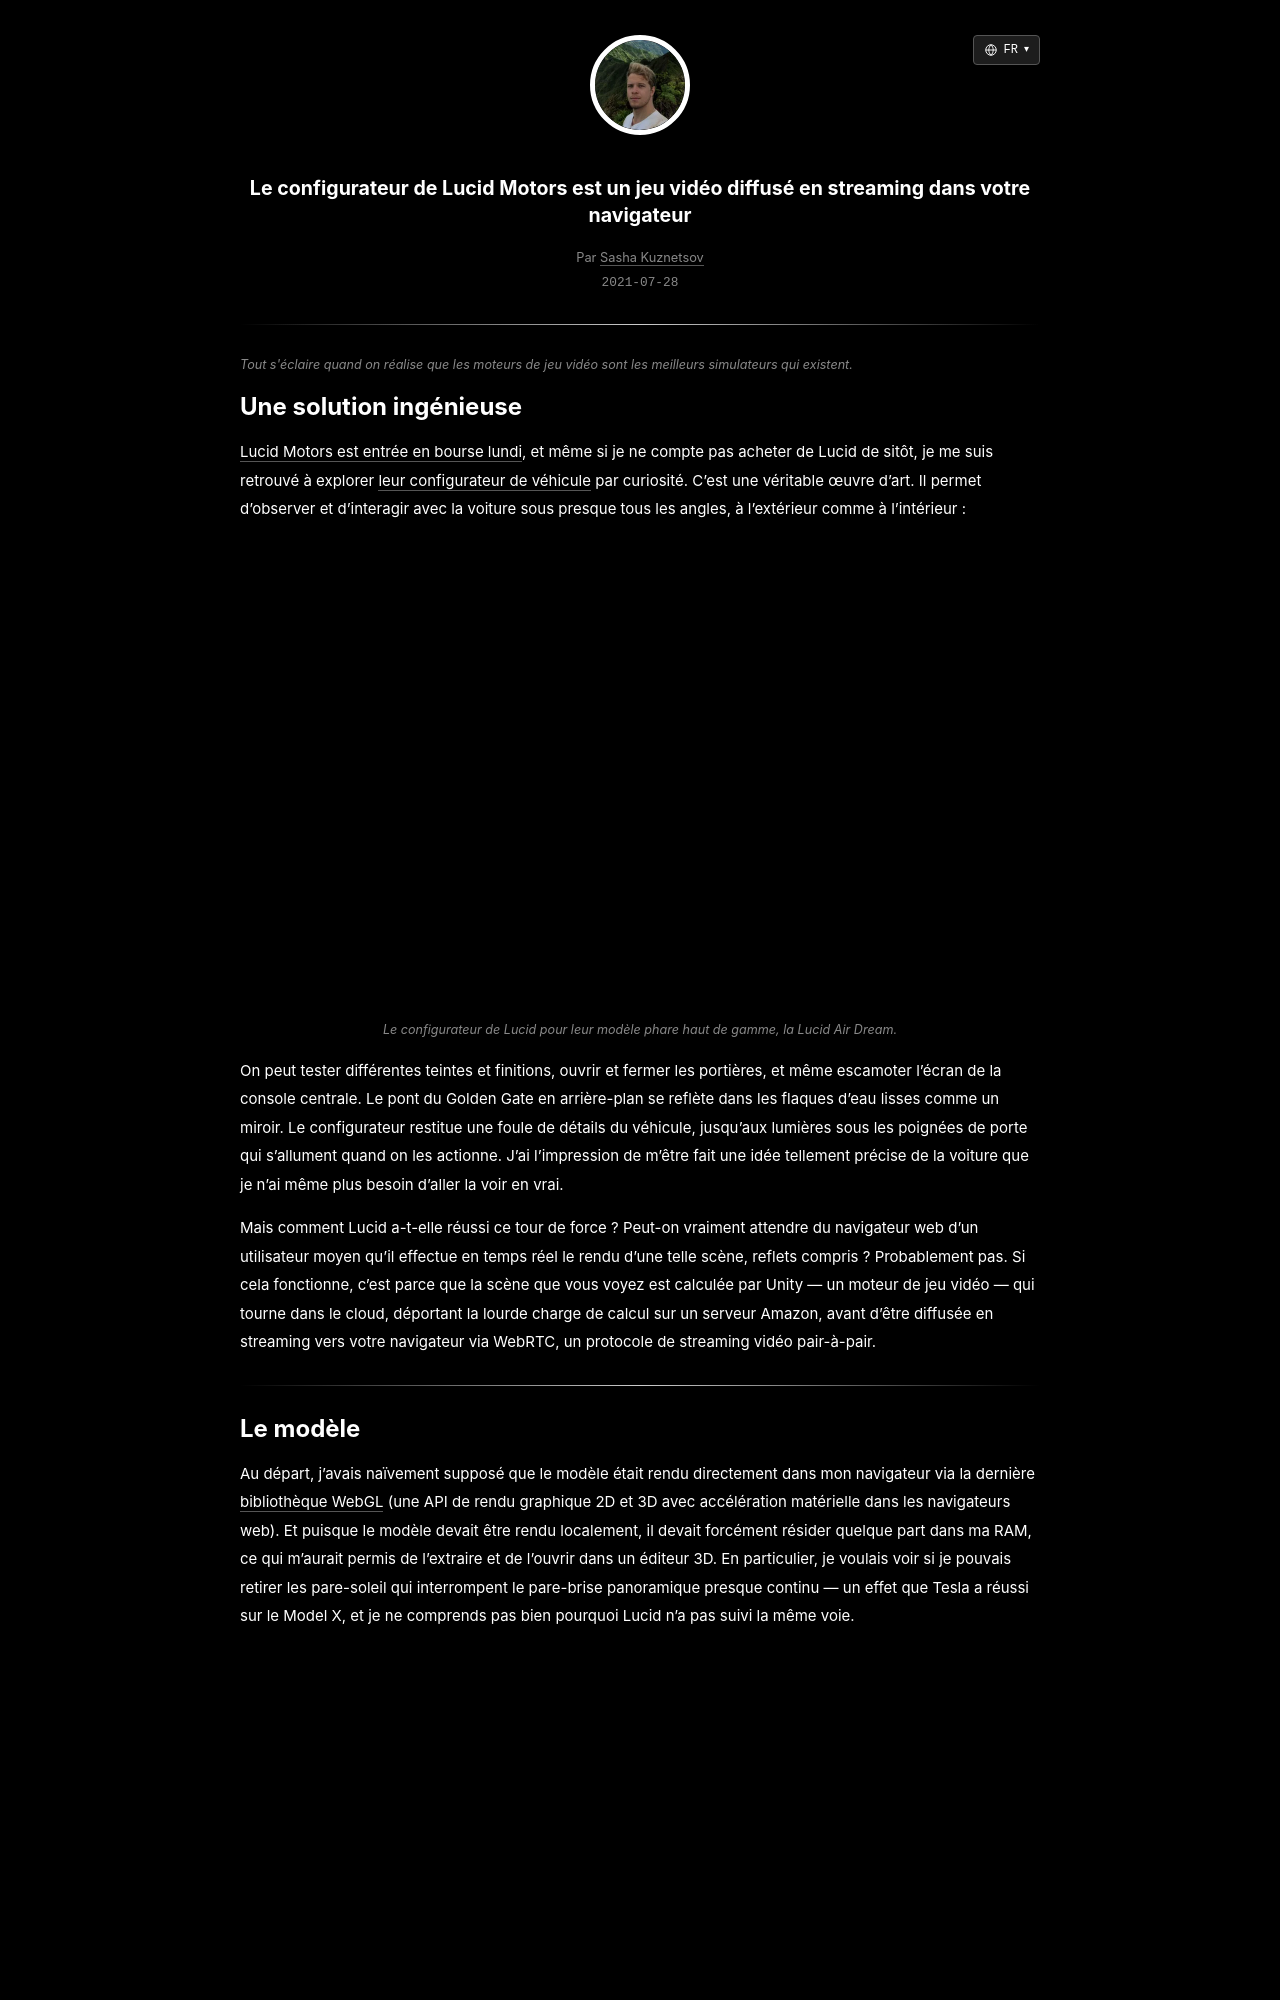

repository: skzv/my-plain-blog · page: fr/lucid-configurator-is-a-streaming-video-game.html · generator: jekyll

---
layout: post
lang_code: fr
locale: fr_FR
ref: lucid-configurator-is-a-streaming-video-game
date: 2021-07-28 00:00:00 -0700
last_modified_at: 2021-07-28 00:00
permalink: /fr/lucid-configurator-is-a-streaming-video-game
title: "Le configurateur de Lucid Motors est un jeu vidéo diffusé en streaming dans votre navigateur"
imgpath: /assets/img/lucid-configurator-is-a-streaming-video-game
previewurl: /lucid-configurator.png
description: "Comment le configurateur automobile de Lucid Motors utilise Unity, le rendu dans le cloud et WebRTC pour diffuser un showroom 3D interactif dans votre navigateur."
image: /assets/img/lucid-configurator-is-a-streaming-video-game/lucid-configurator.png
image_width: 1958
image_height: 845
image_alt: "Configurateur automobile 3D interactif de Lucid Motors"
mathjax: false
tags: [computer-vision, 3d-graphics, systems]
---

{% include description.html content="Tout s'éclaire quand on réalise que les moteurs de jeu vidéo sont les meilleurs simulateurs qui existent." %}
